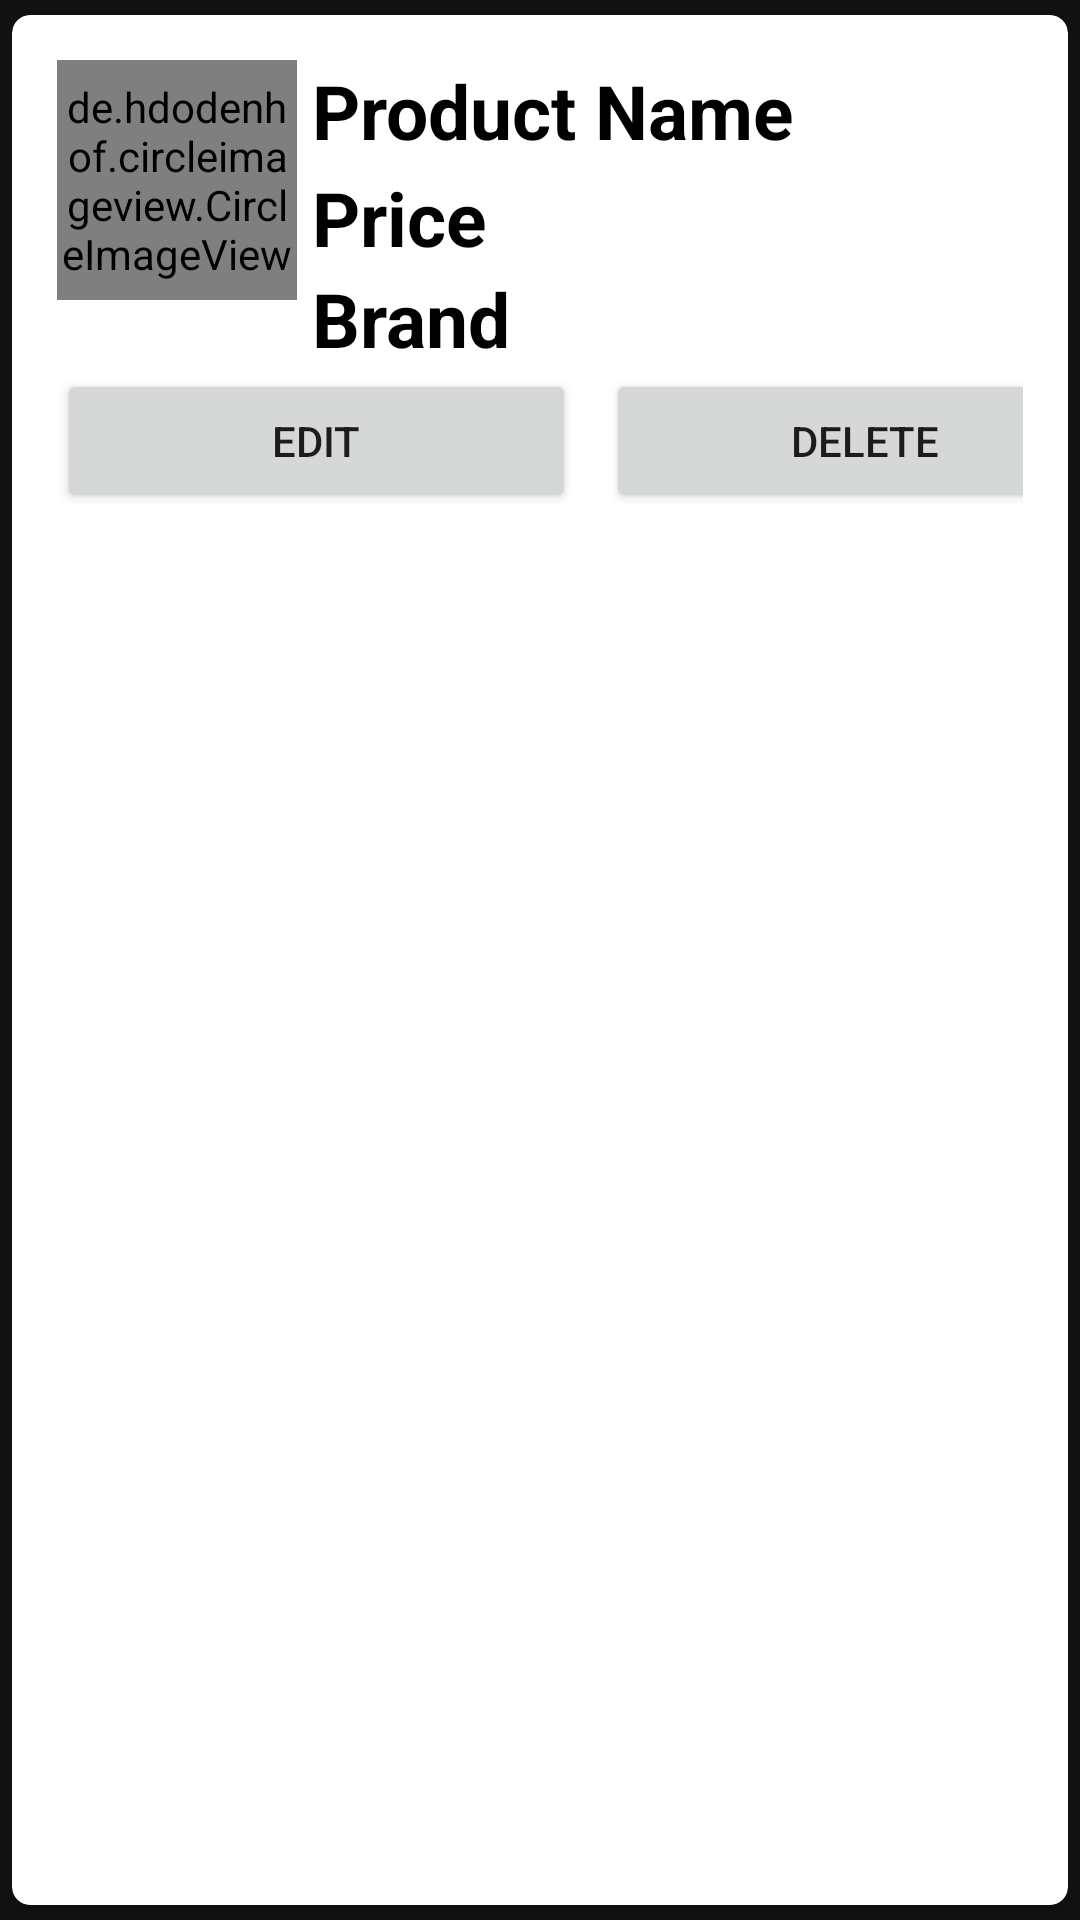

Produce the Android XML layout that renders to this screen, including the resource entries it uses.
<!-- AndroidManifest.xml: application theme Theme.B07Group19 -->
<!-- res/layout/edit_item.xml -->
<?xml version="1.0" encoding="utf-8"?>
<androidx.cardview.widget.CardView xmlns:android="http://schemas.android.com/apk/res/android"
    android:layout_width="match_parent"
    android:layout_height="wrap_content"
    xmlns:app="http://schemas.android.com/apk/res-auto"
    app:cardCornerRadius="6dp"
    android:elevation="6dp"
    app:cardUseCompatPadding="true">

    <RelativeLayout
        android:layout_width="match_parent"
        android:layout_height="wrap_content"
        android:padding="15dp">

        <de.hdodenhof.circleimageview.CircleImageView
            android:id="@+id/img1"
            android:layout_width="80dp"
            android:layout_height="80dp"
            android:src="@mipmap/ic_launcher"
            app:civ_border_color="@color/white"
            app:civ_border_width="2dp" />

        <TextView
            android:id="@+id/nametext"
            android:layout_width="match_parent"
            android:layout_height="wrap_content"
            android:layout_marginStart="5dp"
            android:layout_toEndOf="@+id/img1"

            android:text="@string/pn"
            android:textColor="@color/black"
            android:textSize="25sp"

            android:textStyle="bold"

            />

        <TextView
            android:id="@+id/Brand"
            android:layout_width="match_parent"
            android:layout_height="wrap_content"
            android:layout_below="@id/Price"
            android:layout_marginStart="5dp"
            android:layout_marginTop="0dp"
            android:layout_toEndOf="@+id/img1"
            android:text="@string/B"
            android:textColor="@color/black"

            android:textSize="25sp"
            android:textStyle="bold" />

        <TextView
            android:id="@+id/Price"
            android:layout_width="match_parent"

            android:layout_height="wrap_content"
            android:layout_below="@id/nametext"
            android:layout_marginStart="5dp"
            android:layout_marginTop="2dp"
            android:layout_toEndOf="@+id/img1"
            android:text="@string/p"
            android:textColor="@color/black"
            android:textSize="25sp"

            android:textStyle="bold" />

        <LinearLayout
            android:layout_width="match_parent"
            android:layout_height="wrap_content"
            android:layout_below="@id/Brand"
            android:orientation="horizontal">

            <Button
                android:id="@+id/btnEdit"
                android:layout_width="173dp"
                android:layout_height="wrap_content"
                android:layout_marginRight="5dp"
                android:text="@string/Edit" />

            <Button
                android:id="@+id/btnDelete"
                android:layout_width="173dp"
                android:layout_height="wrap_content"
                android:layout_marginLeft="5dp"
                android:text="@string/Delete" />

        </LinearLayout>

    </RelativeLayout>


</androidx.cardview.widget.CardView>
<!-- resources referenced by this layout -->
<resources>
  <color name="black">#FF000000</color>
  <color name="white">#FFFFFFFF</color>
  <string name="B">Brand</string>
  <string name="Delete">Delete</string>
  <string name="Edit">Edit</string>
  <string name="p">Price</string>
  <string name="pn">Product Name</string>
  <style name="Theme.B07Group19" parent="Base.Theme.B07Group19" />
  <style name="Base.Theme.B07Group19" parent="Theme.Material3.DayNight.NoActionBar">
          
          <item name="colorPrimary">@color/primary_color</item>
          <item name="colorPrimaryVariant">@color/primary_dark</item>
          <item name="colorOnPrimary">@color/text_on_primary</item>
          
          
          <item name="colorSecondary">@color/accent_color</item>
          <item name="colorOnSecondary">@color/text_on_primary</item>
          
          
          <item name="android:statusBarColor">@color/primary_dark</item>
          
          
          <item name="android:colorBackground">@color/background_light</item>
          <item name="colorSurface">@color/surface_light</item>
          <item name="colorOnSurface">@color/text_primary</item>
          <item name="android:windowBackground">@color/background_light</item>
          
          
          <item name="colorOnBackground">@color/text_primary</item>
          
          
          <item name="colorError">@color/error_color</item>
          <item name="colorOnError">@color/text_on_primary</item>
          
          
          <item name="android:windowAnimationStyle">@style/AppTheme.WindowAnimation</item>
          <item name="android:activityOpenEnterAnimation">@anim/slide_in_right</item>
          <item name="android:activityOpenExitAnimation">@anim/fade_out</item>
          <item name="android:activityCloseEnterAnimation">@anim/fade_in</item>
          <item name="android:activityCloseExitAnimation">@anim/slide_out_left</item>
      </style>
  <color name="primary_color">#BB86FC</color>
  <color name="primary_dark">#985EFF</color>
  <color name="text_on_primary">#000000</color>
  <color name="accent_color">#03DAC6</color>
  <color name="background_light">#121212</color>
  <color name="surface_light">#1E1E1E</color>
  <color name="text_primary">#FFFFFF</color>
  <color name="error_color">#F44336</color>
  <style name="AppTheme.WindowAnimation" parent="@android:style/Animation.Activity">
          <item name="android:activityOpenEnterAnimation">@anim/slide_in_right</item>
          <item name="android:activityOpenExitAnimation">@anim/fade_out</item>
          <item name="android:activityCloseEnterAnimation">@anim/fade_in</item>
          <item name="android:activityCloseExitAnimation">@anim/slide_out_left</item>
          <item name="android:taskOpenEnterAnimation">@anim/slide_in_right</item>
          <item name="android:taskOpenExitAnimation">@anim/fade_out</item>
          <item name="android:taskCloseEnterAnimation">@anim/fade_in</item>
          <item name="android:taskCloseExitAnimation">@anim/slide_out_left</item>
      </style>
</resources>
